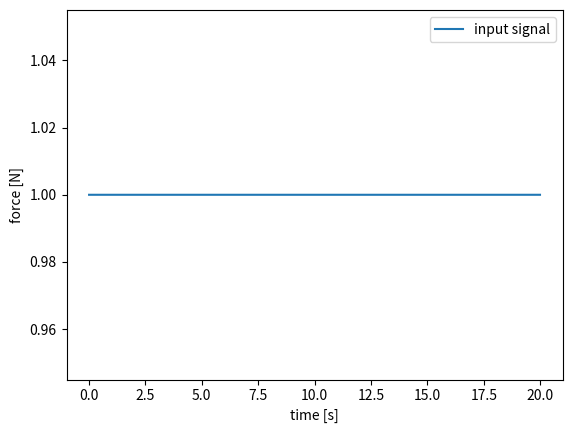
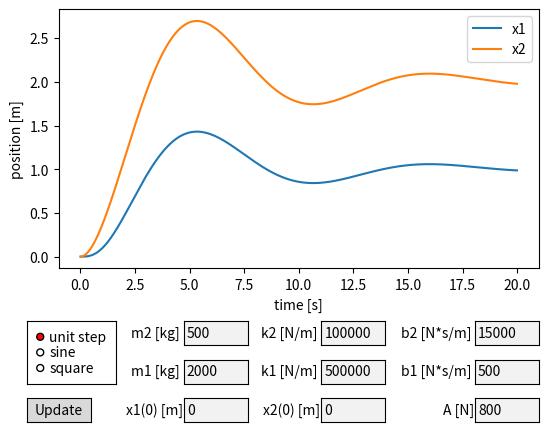

The script that saved these images, in order:
# Third-party libraries 
import matplotlib.pyplot as plt
from matplotlib.pyplot import figure, show
from matplotlib.widgets import TextBox, RadioButtons, Button
# Standard library
import math

# User input values as global variables
m_1 = 1
m_2 = 1
k_1 = 1
k_2 = 1
b_1 = 1
b_2 = 1
x_1_zero = 0
x_2_zero = 0
A = 1
signal = 'unit step'

def u(t):
    """
    Returns an appropriate signal based on user selection. Sine and square
    waves have a fixed frequency of 0.25Hz
    """
    global A
    if signal == 'sine':
        return A + A*math.sin(0.5 * math.pi * t)
    elif signal == 'square':
        # Equivalent to sgn(sin(t / 2*pi))
        return A + A*math.copysign(1, math.sin(0.5 * math.pi * t))
    else:
        return A


def frange(start, stop = None, step = None):
    if stop == None:
        stop = start + 0.0
        start = 0.0
    if step == None:
        step = 1.0
    while math.fabs(start) < math.fabs(stop):
        yield start
        start = start + step


def v_1_poch(x_1, x_2, v_1, v_2):
    return x_1 * -(k_1 + k_2) / m_1 + x_2 * k_2 / m_2 + v_1 * -(b_1 + b_2) / m_1 + v_2 * b_2 / m_1


def v_2_poch(x_1, x_2, v_1, v_2, u_val):
    return x_1 * k_2 / m_2 + x_2 * -k_2 / m_2 + v_1 * b_2 / m_2 + v_2 * -b_2 / m_2 + u_val / m_2


def integrate(t_i = 0.01, T_s = 20):
    """
    Solves state-space system model for a time interval (0, Ts) with integration
    time Ti using trapezoidal rule. Returns a tuple of lists containing samples
    of mass positions and input every Ti, as well as corresponding time values.
    """
    global x_1_zero
    global x_2_zero
    x_1 = x_1_zero
    x_2 = x_2_zero
    x_1_pre_prev = x_1_prev = 0
    x_2_pre_prev = x_2_prev = 0
    v_1 = v_1_prev = v_1_pre_prev = 0
    v_2 = v_2_prev = v_2_pre_prev = 0
    
    x_1_samples, x_2_samples, u_samples, time_samples = [], [], [], []
    for t in frange(t_i, T_s, t_i):
        x_1 += 0.5 * (v_1_prev + v_1_pre_prev) * t_i
        x_2 += 0.5 * (v_2_prev + v_2_pre_prev) * t_i
        v_1 += 0.5 * (v_1_poch(x_1_prev, x_2_prev, v_1_prev, v_2_prev) + 
            v_1_poch(x_1_pre_prev, x_2_pre_prev, v_1_pre_prev, v_2_pre_prev)) * t_i
        v_2 += 0.5 * (v_2_poch(x_1_prev, x_2_prev, v_1_prev, v_2_prev, u(t)) + 
            v_2_poch(x_1_pre_prev, x_2_pre_prev, v_1_pre_prev, v_2_pre_prev, u(t-t_i))) * t_i

        x_1_pre_prev = x_1_prev
        x_2_pre_prev = x_2_prev
        v_1_pre_prev = v_1_prev
        v_2_pre_prev = v_2_prev
        x_1_prev = x_1
        x_2_prev = x_2
        v_1_prev = v_1
        v_2_prev = v_2

        x_1_samples.append(x_1)
        x_2_samples.append(x_2)
        u_samples.append(u(t))
        time_samples.append(t)

    return x_1_samples, x_2_samples, u_samples, time_samples


# matplotlib initial setup - graph area
x_1, x_2, signal, time = integrate()
fig1, ax1 = plt.subplots()
fig2, ax2 = plt.subplots()
plt.subplots_adjust(bottom=0.34, left=0.15)
ax1.plot(time, signal, label="input signal")
ax2.plot(time, x_1, label="x1")
ax2.plot(time, x_2, label="x2")
ax1.legend()
ax1.set_ylabel('force [N]')
ax1.set_xlabel('time [s]')
ax2.legend()
ax2.set_ylabel('position [m]')
ax2.set_xlabel('time [s]')


def update(text):
    """
    Updates position signals and rescales the graph. Must be called whenever
    user-specified parameters change
    """
    ax1.clear()
    ax2.clear()
    x_1, x_2, signal, time = integrate()
    plt.subplots_adjust(bottom=0.34, left=0.15)
    ax1.plot(time, signal, label="input signal")
    ax2.plot(time, x_1, label="x1")
    ax2.plot(time, x_2, label="x2")
    ax1.legend()
    ax1.set_ylabel('force [N]')
    ax1.set_xlabel('time [s]')
    ax2.legend()
    ax2.set_ylabel('position [m]')
    ax2.set_xlabel('time [s]')
    ax1.relim()
    ax1.autoscale_view()
    ax2.relim()
    ax2.autoscale_view()
    plt.draw()
    plt.show()


# Matplotlib - handling user controls
def submit_1(text):
    global m_1
    m_1 = eval(text)
def submit_2(text):
    global m_2
    m_2 = eval(text)
def submit_3(text):
    global k_1
    k_1 = eval(text)
def submit_4(text):
    global k_2
    k_2 = eval(text)
def submit_5(text):
    global b_1
    b_1 = eval(text)
def submit_6(text):
    global b_2
    b_2 = eval(text)
def submit_7(text):
    global x_1_zero
    x_1_zero = eval(text)
def submit_8(text):
    global x_2_zero
    x_2_zero = eval(text)
def submit_9(text):
    global A
    A = eval(text)
def change_signal(label):
    global signal
    signal = label
    update("")

# Matplotlib setup - user controls
signal = RadioButtons(plt.axes([0.1, 0.1, 0.14, 0.13]),
                      ['unit step', 'sine', 'square'], activecolor='red')
signal.on_clicked(change_signal)
text_box = TextBox(plt.axes([0.345, 0.1, 0.1, 0.05]), 'm1 [kg] ', initial="2000")
text_box.on_submit(submit_1)
text_box1 = TextBox(plt.axes([0.345, 0.18, 0.1, 0.05]), 'm2 [kg] ', initial="500")
text_box1.on_submit(submit_2)
text_box2 = TextBox(plt.axes([0.56, 0.1, 0.1, 0.05]), 'k1 [N/m] ', initial="500000")
text_box2.on_submit(submit_3)
text_box3 = TextBox(plt.axes([0.56, 0.18, 0.1, 0.05]), 'k2 [N/m] ', initial="100000")
text_box3.on_submit(submit_4)
text_box4 = TextBox(plt.axes([0.8, 0.1, 0.1, 0.05]), 'b1 [N*s/m] ', initial="500")
text_box4.on_submit(submit_5)
text_box5 = TextBox(plt.axes([0.8, 0.18, 0.1, 0.05]), 'b2 [N*s/m] ', initial="15000")
text_box5.on_submit(submit_6)
text_box6 = TextBox(plt.axes([0.345, 0.02, 0.1, 0.05]), 'x1(0) [m]', initial="0")
text_box6.on_submit(submit_7)
text_box7 = TextBox(plt.axes([0.56, 0.02, 0.1, 0.05]), 'x2(0) [m]', initial="0")
text_box7.on_submit(submit_8)
text_box8 = TextBox(plt.axes([0.8, 0.02, 0.1, 0.05]), 'A [N]', initial="800")
text_box8.on_submit(submit_9)
update_button = Button(plt.axes([0.1, 0.02, 0.1, 0.05]), "Update")
update_button.on_clicked(update)
show()
